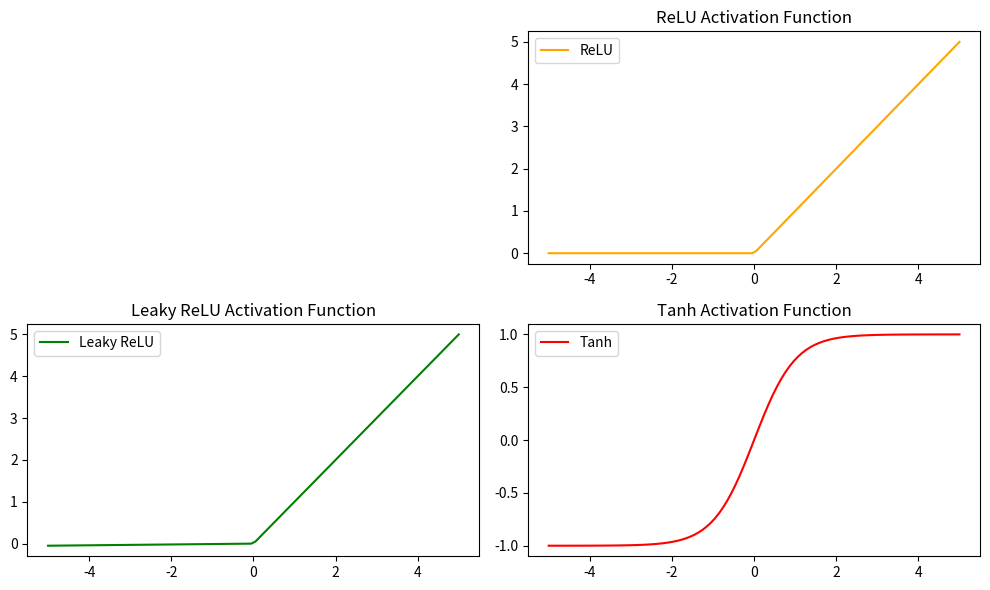

Python code for this plot:
#feature2
import numpy as np
import matplotlib.pyplot as plt

# Define activation functions


def relu(x):
    return np.maximum(0, x)

def leaky_relu(x, alpha=0.01):
    return np.where(x > 0, x, alpha * x)

def tanh(x):
    return np.tanh(x)

# Generate data
x = np.linspace(-5, 5, 100)
y_relu = relu(x)
y_leaky_relu = leaky_relu(x)
y_tanh = tanh(x)

# Plot graphs
plt.figure(figsize=(10, 6))



plt.subplot(2, 2, 2)
plt.plot(x, y_relu, label='ReLU', color='orange')
plt.title('ReLU Activation Function')
plt.legend()

plt.subplot(2, 2, 3)
plt.plot(x, y_leaky_relu, label='Leaky ReLU', color='green')
plt.title('Leaky ReLU Activation Function')
plt.legend()

plt.subplot(2, 2, 4)
plt.plot(x, y_tanh, label='Tanh', color='red')
plt.title('Tanh Activation Function')
plt.legend()

plt.tight_layout()
plt.show()